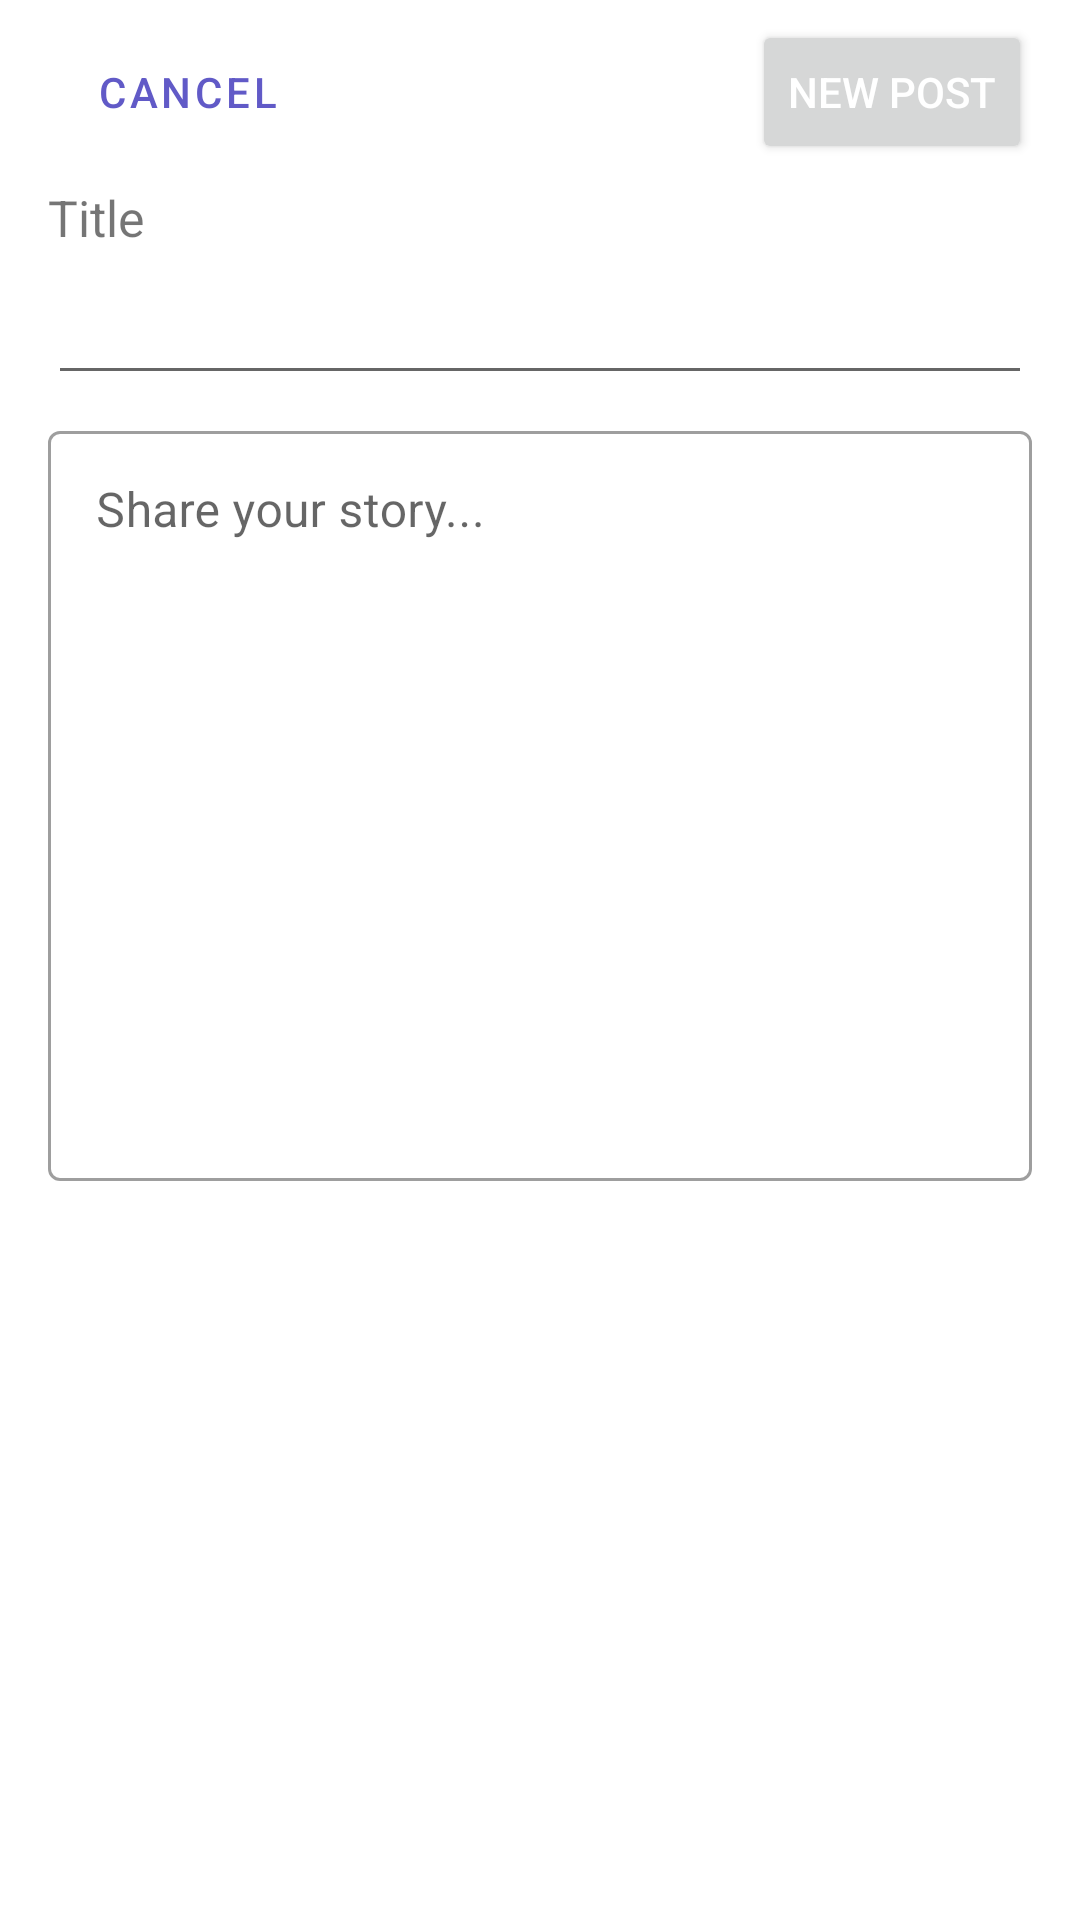

Here is an Android app screen rendered from its layout file. Give the layout XML and the strings, colors and styles it references.
<!-- AndroidManifest.xml: application theme Theme.Nav01 -->
<!-- res/layout/activity_new_post.xml -->
<?xml version="1.0" encoding="utf-8"?>
<androidx.constraintlayout.widget.ConstraintLayout xmlns:android="http://schemas.android.com/apk/res/android"
    xmlns:app="http://schemas.android.com/apk/res-auto"
    xmlns:tools="http://schemas.android.com/tools"
    android:layout_width="match_parent"
    android:layout_height="match_parent"
    tools:context=".post.newPostActivity">
    <Button
        android:id="@+id/btnCancel"
        style="@style/Widget.MaterialComponents.Button.OutlinedButton"
        android:layout_width="wrap_content"
        android:layout_height="wrap_content"
        android:layout_marginTop="20px"
        android:text="Cancel"
        android:textColor="@color/theme_purple"
        android:layout_marginHorizontal="16dp"
        app:layout_constraintLeft_toLeftOf="parent"
        app:layout_constraintTop_toTopOf="parent"
        />
    <Button
        android:id="@+id/btnCreate"
        android:layout_width="wrap_content"
        android:layout_height="wrap_content"
        android:text="New Post"
        android:textColor="#ffffff"
        android:layout_marginTop="20px"
        android:layout_marginHorizontal="16dp"
        app:layout_constraintTop_toTopOf="parent"
        app:layout_constraintRight_toRightOf="parent"
        />

    <TextView
        android:id="@+id/title"
        android:layout_width="wrap_content"
        android:layout_height="wrap_content"
        android:layout_marginTop="20px"
        android:text="Title"
        android:textSize="50px"
        android:layout_marginHorizontal="16dp"
        app:layout_constraintTop_toBottomOf="@+id/btnCancel"
        app:layout_constraintLeft_toLeftOf="parent" />

    <EditText
        android:id="@+id/titleForm"
        style="@android:style/Widget.Material.EditText"
        android:layout_width="match_parent"
        android:layout_height="wrap_content"
        app:layout_constraintHorizontal_bias="0.0"
        android:layout_marginTop="20px"
        android:layout_marginHorizontal="16dp"
        app:layout_constraintLeft_toLeftOf="parent"
        app:layout_constraintRight_toRightOf="parent"
        app:layout_constraintTop_toBottomOf="@+id/title">
    </EditText>
    <com.google.android.material.textfield.TextInputLayout

        android:id="@+id/content"
        android:layout_width="match_parent"
        android:layout_height="800px"
        android:layout_marginTop="20px"
        android:layout_marginHorizontal="16dp"
        style="@style/Widget.MaterialComponents.TextInputLayout.OutlinedBox"
        app:layout_constraintTop_toBottomOf="@+id/titleForm"
        >



        <com.google.android.material.textfield.TextInputEditText
            android:id="@+id/contentForm"
            android:layout_width="match_parent"
            android:layout_height="750px"
            android:hint="Share your story..."
            android:gravity="top|start"/>
    </com.google.android.material.textfield.TextInputLayout>




</androidx.constraintlayout.widget.ConstraintLayout>
<!-- resources referenced by this layout -->
<resources>
  <color name="theme_purple">#FF615AC7</color>
  <style name="Theme.Nav01" parent="Theme.MaterialComponents.DayNight.DarkActionBar">
          
          <item name="colorPrimary">@color/purple_500</item>
          <item name="colorPrimaryVariant">@color/purple_700</item>
          <item name="colorOnPrimary">@color/white</item>
          
          <item name="colorSecondary">@color/teal_200</item>
          <item name="colorSecondaryVariant">@color/teal_700</item>
          <item name="colorOnSecondary">@color/black</item>
          
          <item name="android:statusBarColor" tools:targetApi="l">?attr/colorPrimaryVariant</item>
          
      </style>
  <color name="purple_500">#FF6200EE</color>
  <color name="purple_700">#FF3700B3</color>
  <color name="white">#FFFFFFFF</color>
  <color name="teal_200">#FF03DAC5</color>
  <color name="teal_700">#FF018786</color>
  <color name="black">#FF000000</color>
</resources>
